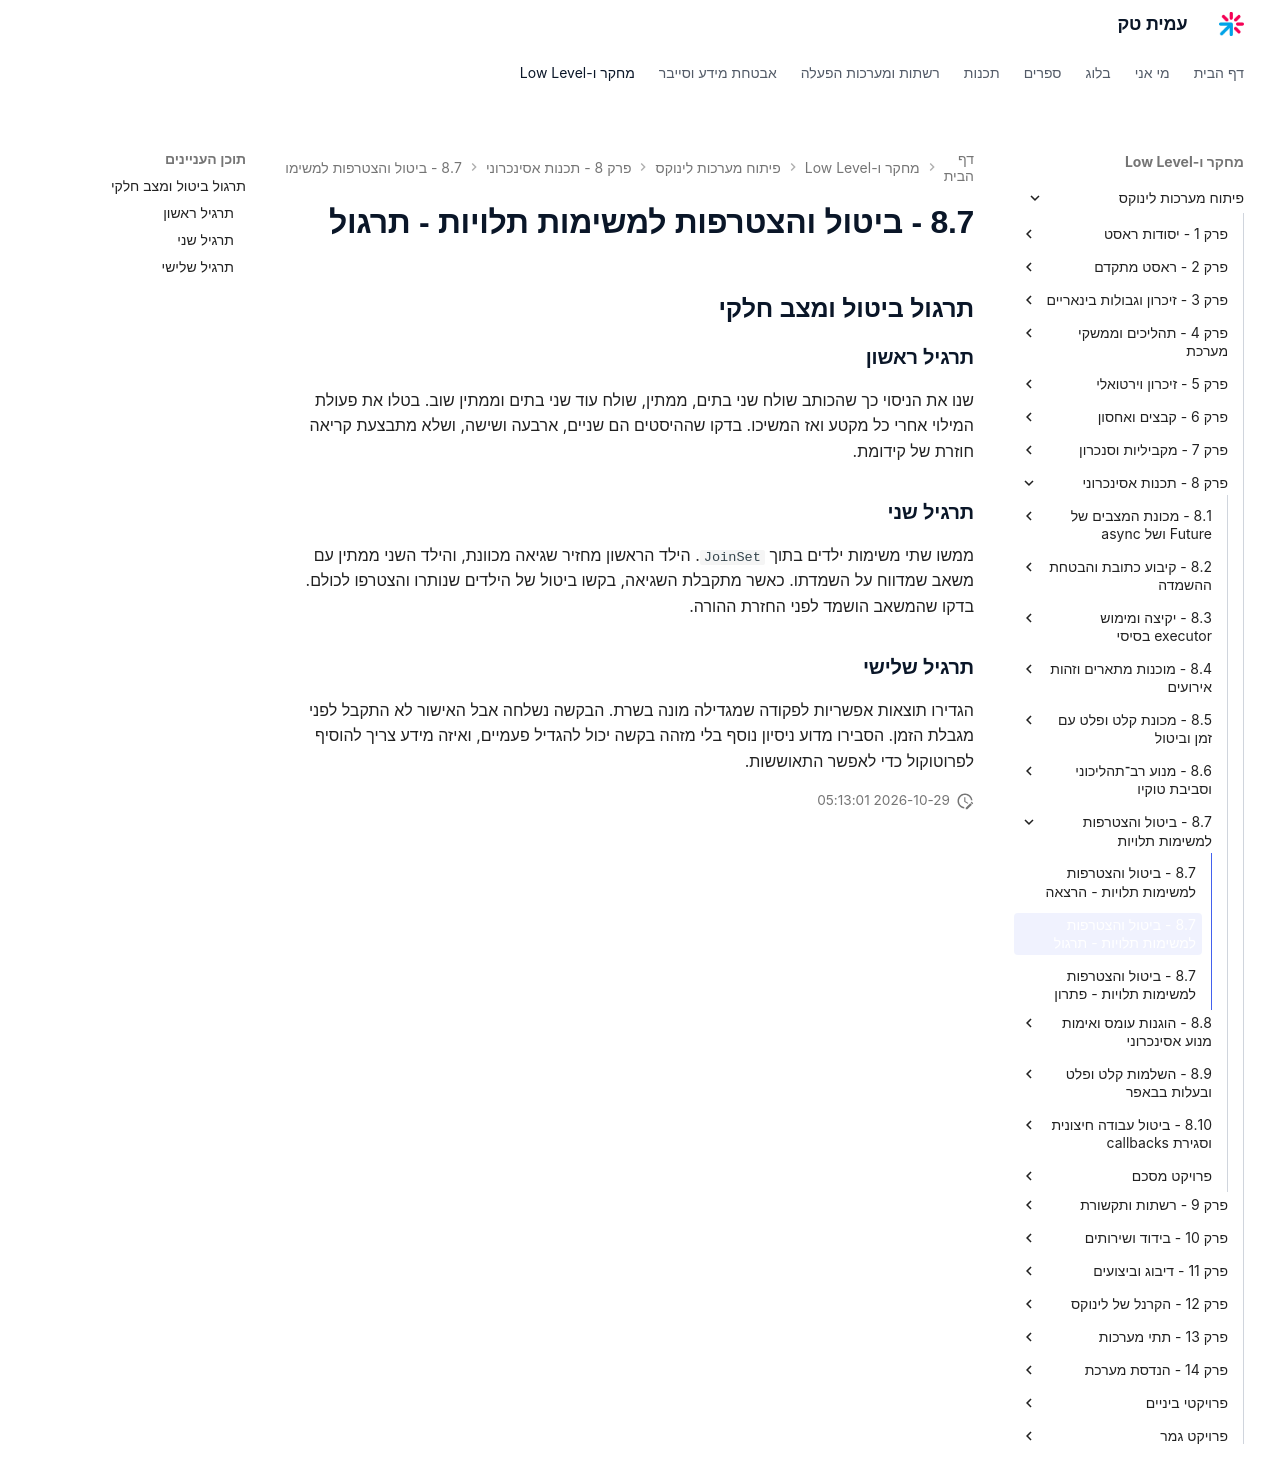

repository: AmitPinchasi/amittech · page: פיתוח-מערכות-לינוקס/8 - תכנות אסינכרוני/8.7 - ביטול והצטרפות למשימות תלויות/8.7 - ביטול והצטרפות למשימות תלויות - תרגול/index.html · generator: mkdocs

## תרגול ביטול ומצב חלקי

### תרגיל ראשון

שנו את הניסוי כך שהכותב שולח שני בתים, ממתין, שולח עוד שני בתים וממתין שוב. בטלו את פעולת המילוי אחרי כל מקטע ואז המשיכו. בדקו שההיסטים הם שניים, ארבעה ושישה, ושלא מתבצעת קריאה חוזרת של קידומת.

### תרגיל שני

ממשו שתי משימות ילדים בתוך `JoinSet`. הילד הראשון מחזיר שגיאה מכוונת, והילד השני ממתין עם משאב שמדווח על השמדתו. כאשר מתקבלת השגיאה, בקשו ביטול של הילדים שנותרו והצטרפו לכולם. בדקו שהמשאב הושמד לפני החזרת ההורה.

### תרגיל שלישי

הגדירו תוצאות אפשריות לפקודה שמגדילה מונה בשרת. הבקשה נשלחה אבל האישור לא התקבל לפני מגבלת הזמן. הסבירו מדוע ניסיון נוסף בלי מזהה בקשה יכול להגדיל פעמיים, ואיזה מידע צריך להוסיף לפרוטוקול כדי לאפשר התאוששות.
